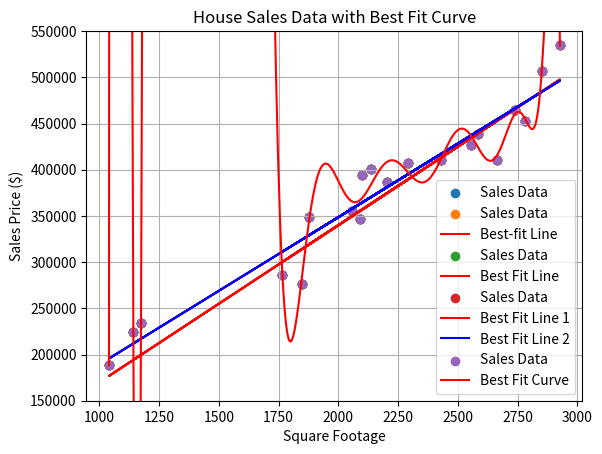

Reproduce this figure in Python.
import matplotlib.pyplot as plt

# Some synthetic (pretend) real estate sales data
square_footage = [2097, 2430, 2205, 2089, 1847, 2291, 1875,
                  2783, 2927, 1766, 2583, 2057, 2136, 2851,
                  1142, 1174, 1040, 2665, 2556, 2740]

sales_price = [394525, 410453, 387090, 346383, 276036,
               406840, 348564, 452688, 534493, 285945,
               438432, 354924, 401068, 507066, 224409,
               233702, 188309, 410170, 426488, 464130]

# Plot the data
plt.scatter(square_footage, sales_price, label="Sales Data")
plt.xlabel("Square Footage")
plt.ylabel("Sales Price ($)")
plt.title("House Sales Data")
plt.legend()
plt.grid(True)
plt.show()


import numpy as np

def loss_function(x, y, m, b):
    """
    Calculates the loss (error) between the predicted
    values of
    y_pred = mx + b and the actual values of y.

    Args:
        x: A list or numpy array of x-coordinates.
        y: A list or numpy array of y-coordinates.
        m: The slope (m) of the line.
        b: The y-intercept (b) of the line.

    Returns:
        The mean absolute difference between the predicted
        and actual values of y.
    """
    x = np.array(x)
    y = np.array(y)

    y_pred = m * x + b
    return np.mean(np.abs(y - y_pred))

def calculate_best_fit_line(x, y):
    """
    Calculates the best-fit line.

    Args:
        x: A list or numpy array of x-coordinates.
        y: A list or numpy array of y-coordinates.

    Returns:
        A tuple containing the slope (m) and y-intercept (b) of the best-fit line.
    """

    x = np.array(x)
    y = np.array(y)

    # Initial guess for slope and intercept (can be improved)
    m = 1
    b = 0

    # Perform gradient descent to minimize error
    learning_rate = 0.000001
    iterations = 100000

    for _ in range(iterations):
        # Calculate predicted values
        y_pred = m * x + b

        # Calculate errors
        errors = y - y_pred

        # Update m and b using the gradient of the loss function
        m_gradient = -np.sum(np.sign(errors) * x) / len(x)  # Corrected gradient
        b_gradient = -np.sum(np.sign(errors)) / len(x)  # Corrected gradient

        # nudge m and b a little closer to the best values
        m = m - learning_rate * m_gradient
        b = b - learning_rate * b_gradient

    return m, b

# Example usage with the provided data:
m1, b1 = calculate_best_fit_line(square_footage, sales_price)

print(f"Best-fit line: y = {m1:.4f}x + {b1:.4f}")
print("Average error:", loss_function(square_footage, sales_price, m1, b1))

# Plotting to visualize the best-fit line (optional)
import matplotlib.pyplot as plt
plt.scatter(square_footage, sales_price, label='Sales Data')
plt.plot(square_footage, m1 * np.array(square_footage) + b1, color='red', label='Best-fit Line')
plt.xlabel('Square Footage')
plt.ylabel('Sales Price ($)')
plt.title('House Sales Data with Best Fit Line')
plt.legend()
plt.grid(True)
plt.show()


# Calculate the best-fit line using linear least squares
x = np.array(square_footage)
y = np.array(sales_price)
A = np.vstack([x, np.ones(len(x))]).T
m2, b2 = np.linalg.lstsq(A, y, rcond=None)[0]

print(f"Best-fit line: y = {m2:.4f}x + {b2:.4f}")

# Plot the data again with the best-fit line
plt.scatter(square_footage, sales_price, label="Sales Data")
plt.plot(x, m2 * x + b2, 'r', label="Best Fit Line")
plt.xlabel("Square Footage")
plt.ylabel("Sales Price ($)")
plt.title("House Sales Data with Best Fit Line")
plt.legend()
plt.grid(True)
plt.show()


print(f"Best-fit line 1: y = {m1:.4f}x + {b1:.4f}")
print(f"Best-fit line 2: y = {m2:.4f}x + {b2:.4f}")

# Plot the data again with the best-fit line
plt.scatter(square_footage, sales_price, label="Sales Data")
plt.plot(x, m1 * x + b1, 'r', label="Best Fit Line 1")
plt.plot(x, m2 * x + b2, 'b', label="Best Fit Line 2")
plt.xlabel("Square Footage")
plt.ylabel("Sales Price ($)")
plt.title("House Sales Data with Best Fit Line")
plt.legend()
plt.grid(True)
plt.show()


coefficients = np.polyfit(square_footage, sales_price, len(square_footage) - 1)
polynomial = np.poly1d(coefficients)
print("The best fitting polynomial is:")
print(polynomial)

# Generate points for the fitted curve
x_fit = np.linspace(min(square_footage), max(square_footage), 500)
y_fit = polynomial(x_fit)

error = np.mean(np.abs(sales_price - polynomial(square_footage)))

print("Average error:", error)

#Plot the data and the best fit curve
plt.scatter(square_footage, sales_price, label="Sales Data")
plt.plot(x_fit, y_fit, color='red', label="Best Fit Curve")
plt.xlabel("Square Footage")
plt.ylabel("Sales Price ($)")
plt.title("House Sales Data with Best Fit Curve")
plt.ylim(150000, 550000) #Set y-axis limits
plt.legend()
plt.grid(True)
plt.show()
